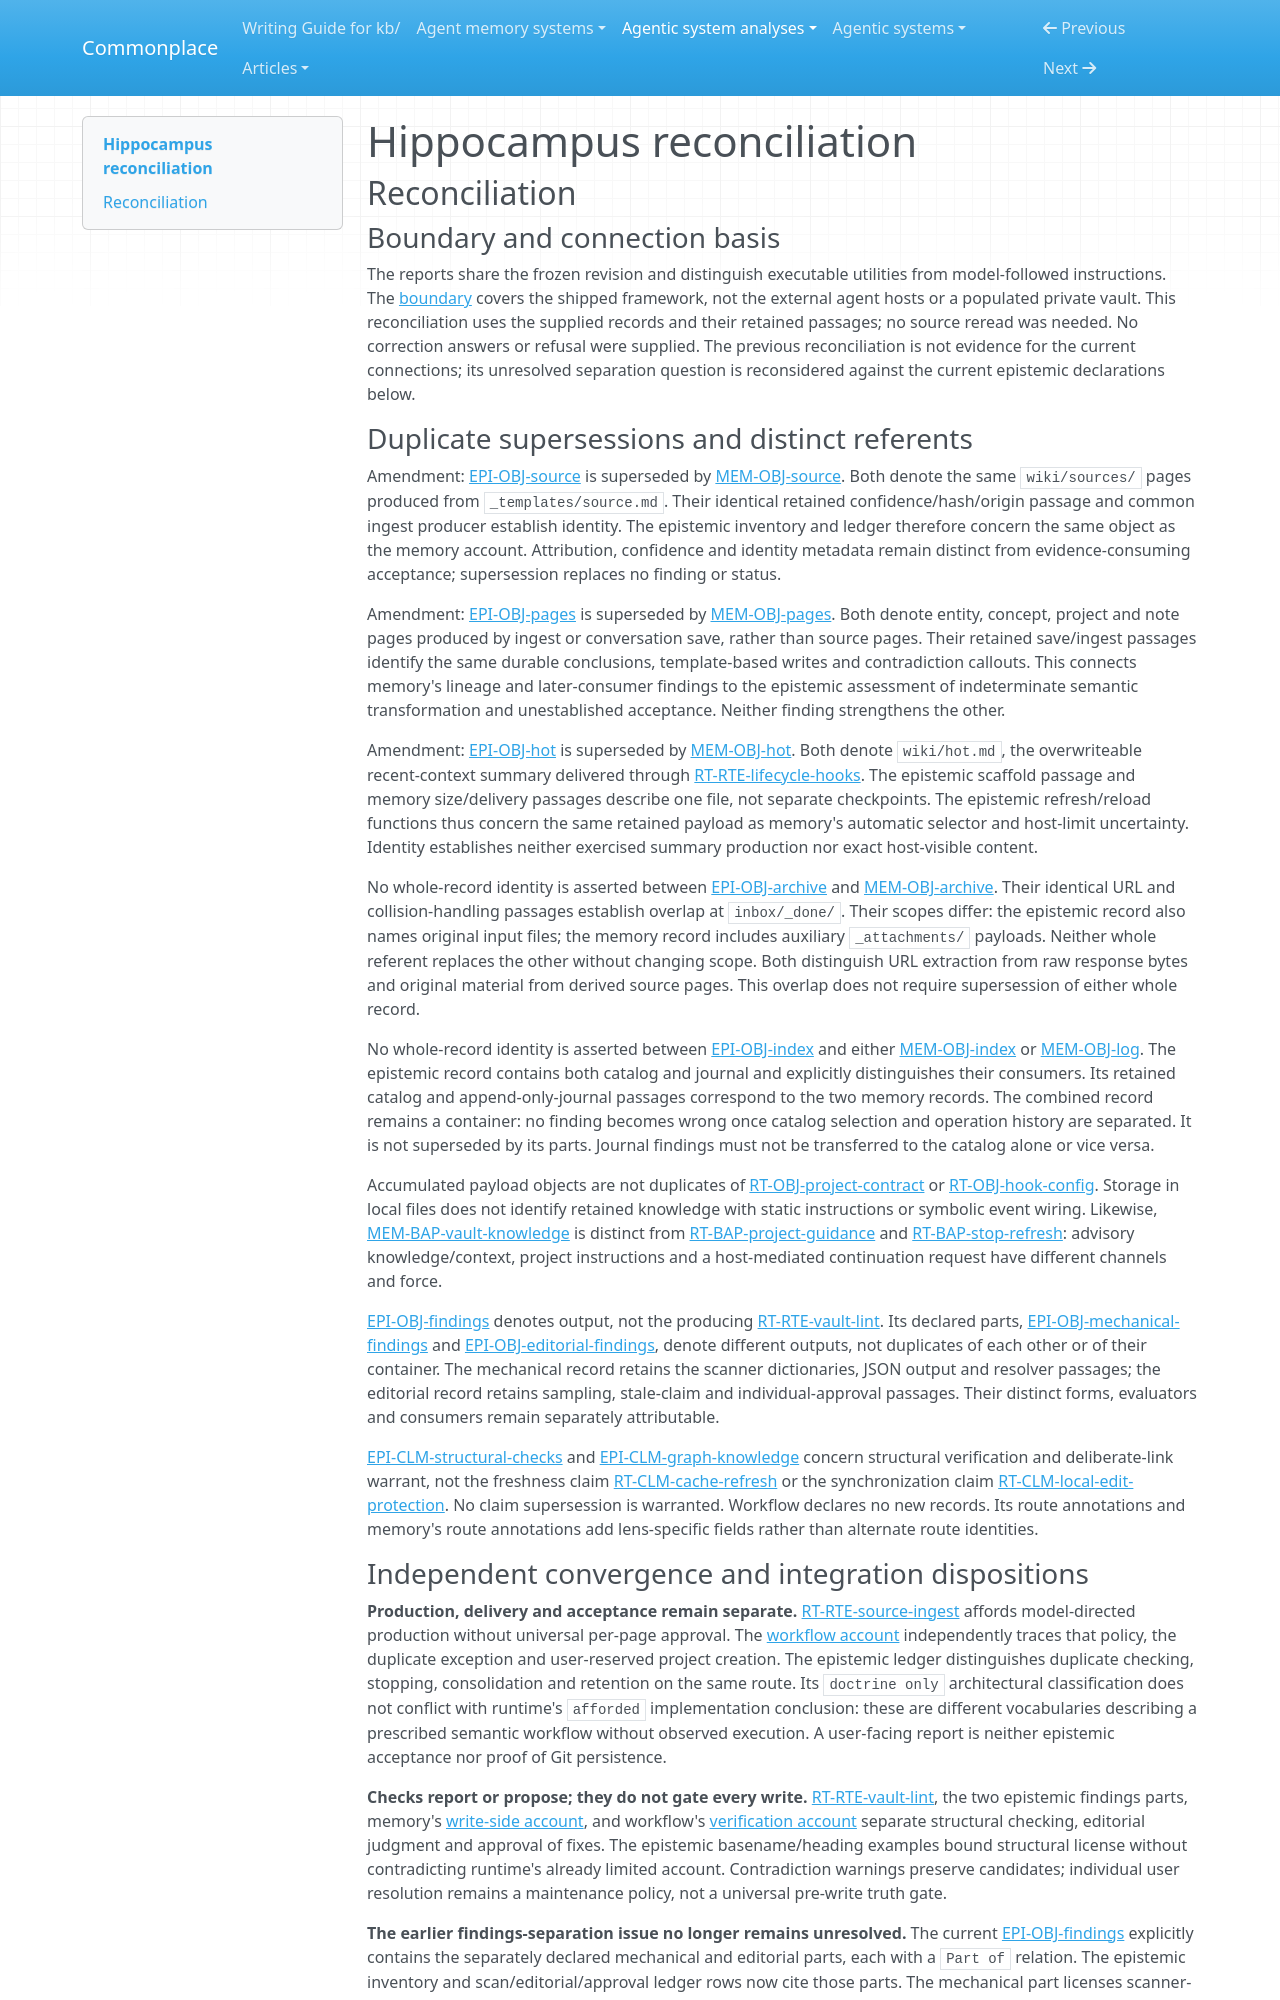

repository: zby/commonplace · page: agentic-system-analyses/retained/sturlese--hippocampus/reconciliation/index.html · generator: mkdocs

---
type: agentic-system-analyses/types/agentic-system-reconciliation-report.md
description: "Reconciliation of Hippocampus analyst records at commit 99531951ae60a9814ac7d27a32dd00f0c81a5008."
run-id: AAS-2026-11-08-hippocampus-30a5ab9b2a87-01
reviewed-boundary: "99531951ae60a9814ac7d27a32dd00f0c81a5008"
---

# Hippocampus reconciliation

## Reconciliation

### Boundary and connection basis

The reports share the frozen revision and distinguish executable utilities from model-followed instructions. The [boundary](boundary.md#boundary-and-evidence) covers the shipped framework, not the external agent hosts or a populated private vault. This reconciliation uses the supplied records and their retained passages; no source reread was needed. No correction answers or refusal were supplied. The previous reconciliation is not evidence for the current connections; its unresolved separation question is reconsidered against the current epistemic declarations below.

### Duplicate supersessions and distinct referents

Amendment: [EPI-OBJ-source](epistemic.md#epi-obj-source) is superseded by [MEM-OBJ-source](memory.md#mem-obj-source). Both denote the same `wiki/sources/` pages produced from `_templates/source.md`. Their identical retained confidence/hash/origin passage and common ingest producer establish identity. The epistemic inventory and ledger therefore concern the same object as the memory account. Attribution, confidence and identity metadata remain distinct from evidence-consuming acceptance; supersession replaces no finding or status.

Amendment: [EPI-OBJ-pages](epistemic.md#epi-obj-pages) is superseded by [MEM-OBJ-pages](memory.md#mem-obj-pages). Both denote entity, concept, project and note pages produced by ingest or conversation save, rather than source pages. Their retained save/ingest passages identify the same durable conclusions, template-based writes and contradiction callouts. This connects memory's lineage and later-consumer findings to the epistemic assessment of indeterminate semantic transformation and unestablished acceptance. Neither finding strengthens the other.

Amendment: [EPI-OBJ-hot](epistemic.md#epi-obj-hot) is superseded by [MEM-OBJ-hot](memory.md#mem-obj-hot). Both denote `wiki/hot.md`, the overwriteable recent-context summary delivered through [RT-RTE-lifecycle-hooks](runtime.md#rt-rte-lifecycle-hooks). The epistemic scaffold passage and memory size/delivery passages describe one file, not separate checkpoints. The epistemic refresh/reload functions thus concern the same retained payload as memory's automatic selector and host-limit uncertainty. Identity establishes neither exercised summary production nor exact host-visible content.

No whole-record identity is asserted between [EPI-OBJ-archive](epistemic.md#epi-obj-archive) and [MEM-OBJ-archive](memory.md#mem-obj-archive). Their identical URL and collision-handling passages establish overlap at `inbox/_done/`. Their scopes differ: the epistemic record also names original input files; the memory record includes auxiliary `_attachments/` payloads. Neither whole referent replaces the other without changing scope. Both distinguish URL extraction from raw response bytes and original material from derived source pages. This overlap does not require supersession of either whole record.

No whole-record identity is asserted between [EPI-OBJ-index](epistemic.md#epi-obj-index) and either [MEM-OBJ-index](memory.md#mem-obj-index) or [MEM-OBJ-log](memory.md#mem-obj-log). The epistemic record contains both catalog and journal and explicitly distinguishes their consumers. Its retained catalog and append-only-journal passages correspond to the two memory records. The combined record remains a container: no finding becomes wrong once catalog selection and operation history are separated. It is not superseded by its parts. Journal findings must not be transferred to the catalog alone or vice versa.

Accumulated payload objects are not duplicates of [RT-OBJ-project-contract](runtime.md#rt-obj-project-contract) or [RT-OBJ-hook-config](runtime.md#rt-obj-hook-config). Storage in local files does not identify retained knowledge with static instructions or symbolic event wiring. Likewise, [MEM-BAP-vault-knowledge](memory.md#mem-bap-vault-knowledge) is distinct from [RT-BAP-project-guidance](runtime.md#rt-bap-project-guidance) and [RT-BAP-stop-refresh](runtime.md#rt-bap-stop-refresh): advisory knowledge/context, project instructions and a host-mediated continuation request have different channels and force.

[EPI-OBJ-findings](epistemic.md#epi-obj-findings) denotes output, not the producing [RT-RTE-vault-lint](runtime.md#rt-rte-vault-lint). Its declared parts, [EPI-OBJ-mechanical-findings](epistemic.md#epi-obj-mechanical-findings) and [EPI-OBJ-editorial-findings](epistemic.md#epi-obj-editorial-findings), denote different outputs, not duplicates of each other or of their container. The mechanical record retains the scanner dictionaries, JSON output and resolver passages; the editorial record retains sampling, stale-claim and individual-approval passages. Their distinct forms, evaluators and consumers remain separately attributable.

[EPI-CLM-structural-checks](epistemic.md#epi-clm-structural-checks) and [EPI-CLM-graph-knowledge](epistemic.md#epi-clm-graph-knowledge) concern structural verification and deliberate-link warrant, not the freshness claim [RT-CLM-cache-refresh](runtime.md#rt-clm-cache-refresh) or the synchronization claim [RT-CLM-local-edit-protection](runtime.md#rt-clm-local-edit-protection). No claim supersession is warranted. Workflow declares no new records. Its route annotations and memory's route annotations add lens-specific fields rather than alternate route identities.
